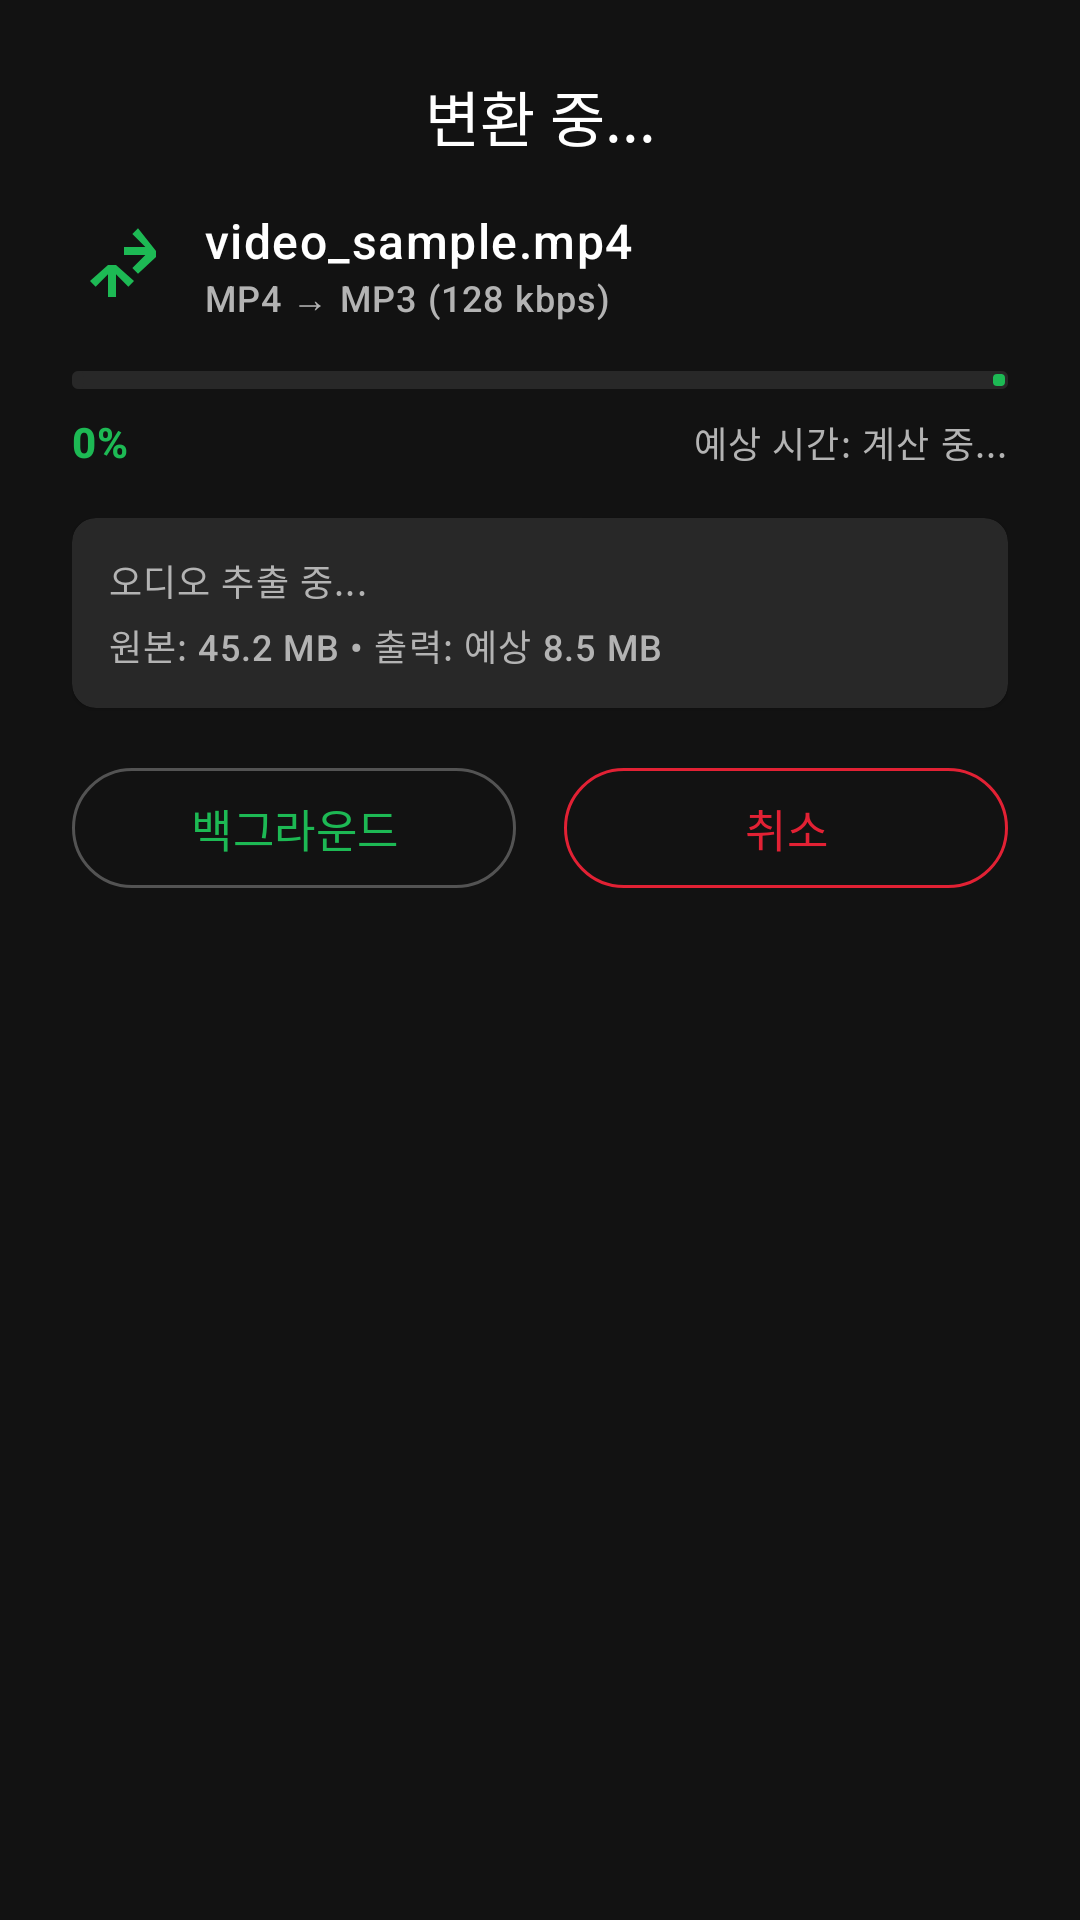

This screen was rendered from an Android layout file. Write that file and the resources it references.
<!-- AndroidManifest.xml: application theme Theme.Audios.Spotify -->
<!-- res/layout/dialog_conversion_progress_original_backup.xml -->
<?xml version="1.0" encoding="utf-8"?>
<LinearLayout xmlns:android="http://schemas.android.com/apk/res/android"
    xmlns:app="http://schemas.android.com/apk/res-auto"
    xmlns:tools="http://schemas.android.com/tools"
    android:layout_width="match_parent"
    android:layout_height="wrap_content"
    android:background="?attr/colorSurface"
    android:orientation="vertical"
    android:padding="24dp">

    
    <TextView
        android:layout_width="match_parent"
        android:layout_height="wrap_content"
        android:layout_marginBottom="16dp"
        android:text="@string/converting"
        android:textAppearance="?attr/textAppearanceHeadlineSmall"
        android:textColor="?attr/colorOnSurface"
        android:gravity="center" />

    
    <LinearLayout
        android:layout_width="match_parent"
        android:layout_height="wrap_content"
        android:layout_marginBottom="16dp"
        android:orientation="horizontal"
        android:gravity="center_vertical">

        <ImageView
            android:layout_width="32dp"
            android:layout_height="32dp"
            android:layout_marginEnd="12dp"
            android:src="@drawable/ic_convert"
            app:tint="?attr/colorPrimary" />

        <LinearLayout
            android:layout_width="0dp"
            android:layout_height="wrap_content"
            android:layout_weight="1"
            android:orientation="vertical">

            <TextView
                android:id="@+id/tv_file_name"
                android:layout_width="match_parent"
                android:layout_height="wrap_content"
                android:text="video_sample.mp4"
                android:textAppearance="?attr/textAppearanceBodyLarge"
                android:textColor="?attr/colorOnSurface"
                android:maxLines="1"
                android:ellipsize="end"
                tools:text="my_video_file.mp4" />

            <TextView
                android:id="@+id/tv_conversion_info"
                android:layout_width="match_parent"
                android:layout_height="wrap_content"
                android:text="MP4 → MP3 (128 kbps)"
                android:textAppearance="?attr/textAppearanceBodySmall"
                android:textColor="?attr/colorOnSurfaceVariant"
                tools:text="MOV → WAV (320 kbps)" />

        </LinearLayout>

    </LinearLayout>

    
    <LinearLayout
        android:layout_width="match_parent"
        android:layout_height="wrap_content"
        android:layout_marginBottom="16dp"
        android:orientation="vertical">

        
        <com.google.android.material.progressindicator.LinearProgressIndicator
            android:id="@+id/progress_bar"
            android:layout_width="match_parent"
            android:layout_height="wrap_content"
            android:layout_marginBottom="8dp"
            android:progress="0"
            android:max="100"
            app:indicatorColor="?attr/colorPrimary"
            app:trackColor="?attr/colorSurfaceVariant"
            app:trackThickness="6dp" />

        
        <LinearLayout
            android:layout_width="match_parent"
            android:layout_height="wrap_content"
            android:orientation="horizontal">

            <TextView
                android:id="@+id/tv_progress_percent"
                android:layout_width="0dp"
                android:layout_height="wrap_content"
                android:layout_weight="1"
                android:text="0%"
                android:textAppearance="?attr/textAppearanceBodyMedium"
                android:textColor="?attr/colorPrimary"
                android:textStyle="bold"
                tools:text="45%" />

            <TextView
                android:id="@+id/tv_estimated_time"
                android:layout_width="wrap_content"
                android:layout_height="wrap_content"
                android:text="예상 시간: 계산 중..."
                android:textAppearance="?attr/textAppearanceBodySmall"
                android:textColor="?attr/colorOnSurfaceVariant"
                tools:text="남은 시간: 2:30" />

        </LinearLayout>

    </LinearLayout>

    
    <com.google.android.material.card.MaterialCardView
        android:layout_width="match_parent"
        android:layout_height="wrap_content"
        android:layout_marginBottom="16dp"
        app:cardCornerRadius="8dp"
        app:cardElevation="1dp"
        app:cardBackgroundColor="?attr/colorSurfaceVariant">

        <LinearLayout
            android:layout_width="match_parent"
            android:layout_height="wrap_content"
            android:orientation="vertical"
            android:padding="12dp">

            <TextView
                android:id="@+id/tv_current_step"
                android:layout_width="match_parent"
                android:layout_height="wrap_content"
                android:text="오디오 추출 중..."
                android:textAppearance="?attr/textAppearanceBodySmall"
                android:textColor="?attr/colorOnSurfaceVariant"
                tools:text="변환 중..." />

            <TextView
                android:id="@+id/tv_file_size_info"
                android:layout_width="match_parent"
                android:layout_height="wrap_content"
                android:text="원본: 45.2 MB • 출력: 예상 8.5 MB"
                android:textAppearance="?attr/textAppearanceBodySmall"
                android:textColor="?attr/colorOnSurfaceVariant"
                android:layout_marginTop="4dp"
                tools:text="원본: 120.5 MB • 출력: 예상 25.8 MB" />

        </LinearLayout>

    </com.google.android.material.card.MaterialCardView>

    
    <LinearLayout
        android:layout_width="match_parent"
        android:layout_height="wrap_content"
        android:orientation="horizontal">

        <com.google.android.material.button.MaterialButton
            android:id="@+id/btn_background"
            style="@style/Widget.Material3.Button.OutlinedButton"
            android:layout_width="0dp"
            android:layout_height="wrap_content"
            android:layout_marginEnd="8dp"
            android:layout_weight="1"
            android:text="백그라운드"
            app:icon="@drawable/ic_more_vert"
            app:iconSize="18dp" />

        <com.google.android.material.button.MaterialButton
            android:id="@+id/btn_cancel_conversion"
            style="@style/Widget.Material3.Button.OutlinedButton"
            android:layout_width="0dp"
            android:layout_height="wrap_content"
            android:layout_marginStart="8dp"
            android:layout_weight="1"
            android:text="@string/cancel"
            android:textColor="?attr/colorError"
            app:strokeColor="?attr/colorError"
            app:icon="@drawable/ic_more_vert"
            app:iconTint="?attr/colorError"
            app:iconSize="18dp" />

    </LinearLayout>

</LinearLayout>
<!-- resources referenced by this layout -->
<resources>
  <string name="cancel">취소</string>
  <string name="converting">변환 중...</string>
  <style name="Theme.Audios.Spotify" parent="Base.Theme.Audios.Spotify">
          
      </style>
  <color name="spotify_green_primary">#1DB954</color>
  <color name="spotify_on_primary">#000000</color>
  <color name="spotify_primary_container">#0D4A1F</color>
  <color name="spotify_on_primary_container">#B8E6C8</color>
  <color name="spotify_background">#191414</color>
  <color name="spotify_surface_variant">#282828</color>
  <color name="spotify_on_surface">#FFFFFF</color>
  <color name="spotify_accent_purple">#AF2896</color>
  <color name="white">#FFFFFFFF</color>
  <color name="spotify_error">#E22134</color>
  <color name="spotify_error_container">#4D0C12</color>
  <color name="spotify_on_error_container">#F5B3BB</color>
  <color name="spotify_on_background">#FFFFFF</color>
  <color name="spotify_surface">#121212</color>
  <color name="spotify_on_surface_variant">#B3B3B3</color>
  <color name="spotify_surface_container">#1F1F1F</color>
  <color name="spotify_surface_container_high">#2A2A2A</color>
  <color name="spotify_surface_container_highest">#333333</color>
  <color name="spotify_surface_bright">#3E3E3E</color>
  <color name="spotify_surface_dim">#0F0F0F</color>
  <color name="spotify_outline">#535353</color>
  <color name="spotify_outline_variant">#404040</color>
  <color name="transparent">#00000000</color>
  <style name="TextAppearance.Spotify.Title.Large" parent="TextAppearance.Material3.TitleLarge">
          <item name="android:textSize">18sp</item>
          <item name="android:textColor">@color/spotify_on_surface</item>
          <item name="android:fontWeight" tools:targetApi="o">600</item>
          <item name="fontFamily">sans-serif-medium</item>
      </style>
  <style name="TextAppearance.Spotify.Title.Medium" parent="TextAppearance.Material3.TitleMedium">
          <item name="android:textSize">16sp</item>
          <item name="android:textColor">@color/spotify_on_surface</item>
          <item name="android:fontWeight" tools:targetApi="o">500</item>
          <item name="fontFamily">sans-serif-medium</item>
      </style>
  <style name="TextAppearance.Spotify.Title.Small" parent="TextAppearance.Material3.TitleSmall">
          <item name="android:textSize">14sp</item>
          <item name="android:textColor">@color/spotify_secondary_text</item>
          <item name="android:fontWeight" tools:targetApi="o">500</item>
          <item name="fontFamily">sans-serif</item>
      </style>
  <style name="TextAppearance.Spotify.Body.Small" parent="TextAppearance.Material3.BodySmall">
          <item name="android:textSize">12sp</item>
          <item name="android:textColor">@color/spotify_tertiary_text</item>
          <item name="android:fontWeight" tools:targetApi="o">400</item>
          <item name="fontFamily">sans-serif</item>
      </style>
  <style name="ShapeAppearance.Spotify.SmallComponent" parent="ShapeAppearance.Material3.SmallComponent">
          <item name="cornerFamily">rounded</item>
          <item name="cornerSize">20dp</item>
      </style>
  <style name="ShapeAppearance.Spotify.MediumComponent" parent="ShapeAppearance.Material3.MediumComponent">
          <item name="cornerFamily">rounded</item>
          <item name="cornerSize">24dp</item>
      </style>
  <style name="ShapeAppearance.Spotify.LargeComponent" parent="ShapeAppearance.Material3.LargeComponent">
          <item name="cornerFamily">rounded</item>
          <item name="cornerSize">32dp</item>
      </style>
  <color name="spotify_secondary_text">#A7A7A7</color>
  <color name="spotify_tertiary_text">#737373</color>
  <color name="spotify_button_text">#191414</color>
  <color name="spotify_button_primary">#1DB954</color>
  <color name="spotify_ripple_primary">#331DB954</color>
  <color name="spotify_ripple_surface">#1AFFFFFF</color>
  <color name="spotify_card_background">#181818</color>
  <color name="spotify_nav_background">#121212</color>
  <color name="spotify_nav_selected">#1DB954</color>
</resources>
